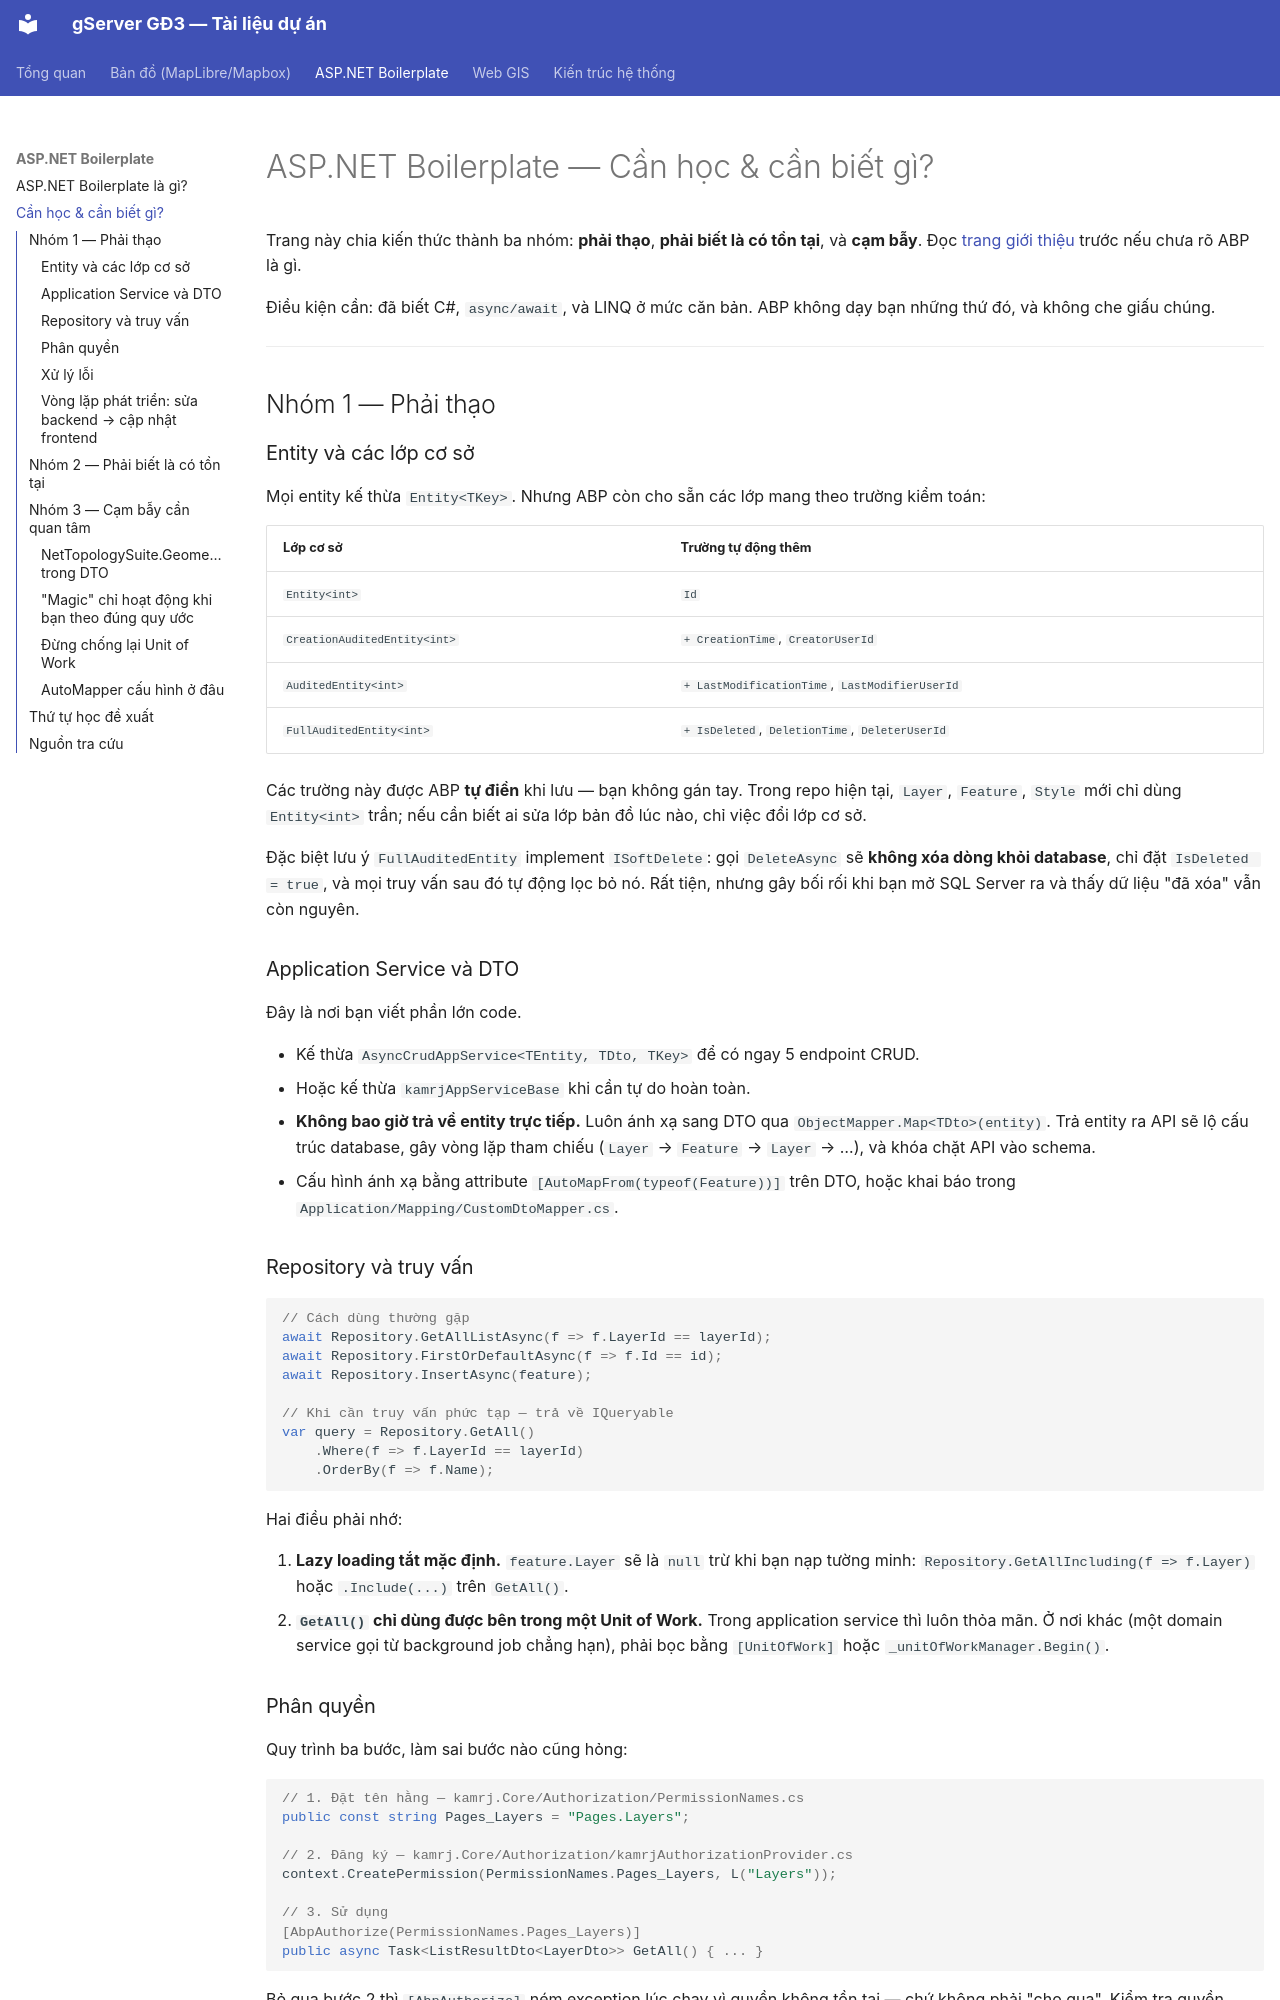

repository: giangvanhung/boilerplatetest · page: abp/lo-trinh-hoc/index.html · generator: mkdocs

# ASP.NET Boilerplate — Cần học & cần biết gì?

Trang này chia kiến thức thành ba nhóm: **phải thạo**, **phải biết là có tồn tại**, và **cạm bẫy**. Đọc [trang giới thiệu](gioi-thieu.md) trước nếu chưa rõ ABP là gì.

Điều kiện cần: đã biết C#, `async/await`, và LINQ ở mức căn bản. ABP không dạy bạn những thứ đó, và không che giấu chúng.

---

## Nhóm 1 — Phải thạo

### Entity và các lớp cơ sở

Mọi entity kế thừa `Entity<TKey>`. Nhưng ABP còn cho sẵn các lớp mang theo trường kiểm toán:

| Lớp cơ sở | Trường tự động thêm |
|---|---|
| `Entity<int>` | `Id` |
| `CreationAuditedEntity<int>` | `+ CreationTime`, `CreatorUserId` |
| `AuditedEntity<int>` | `+ LastModificationTime`, `LastModifierUserId` |
| `FullAuditedEntity<int>` | `+ IsDeleted`, `DeletionTime`, `DeleterUserId` |

Các trường này được ABP **tự điền** khi lưu — bạn không gán tay. Trong repo hiện tại, `Layer`, `Feature`, `Style` mới chỉ dùng `Entity<int>` trần; nếu cần biết ai sửa lớp bản đồ lúc nào, chỉ việc đổi lớp cơ sở.

Đặc biệt lưu ý `FullAuditedEntity` implement `ISoftDelete`: gọi `DeleteAsync` sẽ **không xóa dòng khỏi database**, chỉ đặt `IsDeleted = true`, và mọi truy vấn sau đó tự động lọc bỏ nó. Rất tiện, nhưng gây bối rối khi bạn mở SQL Server ra và thấy dữ liệu "đã xóa" vẫn còn nguyên.

### Application Service và DTO

Đây là nơi bạn viết phần lớn code.

- Kế thừa `AsyncCrudAppService<TEntity, TDto, TKey>` để có ngay 5 endpoint CRUD.
- Hoặc kế thừa `kamrjAppServiceBase` khi cần tự do hoàn toàn.
- **Không bao giờ trả về entity trực tiếp.** Luôn ánh xạ sang DTO qua `ObjectMapper.Map<TDto>(entity)`. Trả entity ra API sẽ lộ cấu trúc database, gây vòng lặp tham chiếu (`Layer` → `Feature` → `Layer` → …), và khóa chặt API vào schema.
- Cấu hình ánh xạ bằng attribute `[AutoMapFrom(typeof(Feature))]` trên DTO, hoặc khai báo trong `Application/Mapping/CustomDtoMapper.cs`.

### Repository và truy vấn

```csharp
// Cách dùng thường gặp
await Repository.GetAllListAsync(f => f.LayerId == layerId);
await Repository.FirstOrDefaultAsync(f => f.Id == id);
await Repository.InsertAsync(feature);

// Khi cần truy vấn phức tạp — trả về IQueryable
var query = Repository.GetAll()
    .Where(f => f.LayerId == layerId)
    .OrderBy(f => f.Name);
```

Hai điều phải nhớ:

1. **Lazy loading tắt mặc định.** `feature.Layer` sẽ là `null` trừ khi bạn nạp tường minh: `Repository.GetAllIncluding(f => f.Layer)` hoặc `.Include(...)` trên `GetAll()`.
2. **`GetAll()` chỉ dùng được bên trong một Unit of Work.** Trong application service thì luôn thỏa mãn. Ở nơi khác (một domain service gọi từ background job chẳng hạn), phải bọc bằng `[UnitOfWork]` hoặc `_unitOfWorkManager.Begin()`.

### Phân quyền

Quy trình ba bước, làm sai bước nào cũng hỏng:

```csharp
// 1. Đặt tên hằng — kamrj.Core/Authorization/PermissionNames.cs
public const string Pages_Layers = "Pages.Layers";

// 2. Đăng ký — kamrj.Core/Authorization/kamrjAuthorizationProvider.cs
context.CreatePermission(PermissionNames.Pages_Layers, L("Layers"));

// 3. Sử dụng
[AbpAuthorize(PermissionNames.Pages_Layers)]
public async Task<ListResultDto<LayerDto>> GetAll() { ... }
```

Bỏ qua bước 2 thì `[AbpAuthorize]` ném exception lúc chạy vì quyền không tồn tại — chứ không phải "cho qua". Kiểm tra quyền trong thân hàm bằng `PermissionChecker.IsGranted(...)` khi logic phức tạp hơn một attribute.

### Xử lý lỗi

Đây là thứ nhỏ nhưng ảnh hưởng trực tiếp tới trải nghiệm người dùng:

- Ném `UserFriendlyException("Lớp bản đồ này đang được sử dụng.")` → thông điệp **hiện nguyên văn** cho người dùng trên giao diện Angular.
- Ném bất kỳ exception nào khác → người dùng chỉ thấy "An internal error occurred", chi tiết đi vào log.

Nghĩa là: lỗi nghiệp vụ dùng `UserFriendlyException`; lỗi kỹ thuật cứ để nó ném ra tự nhiên.
